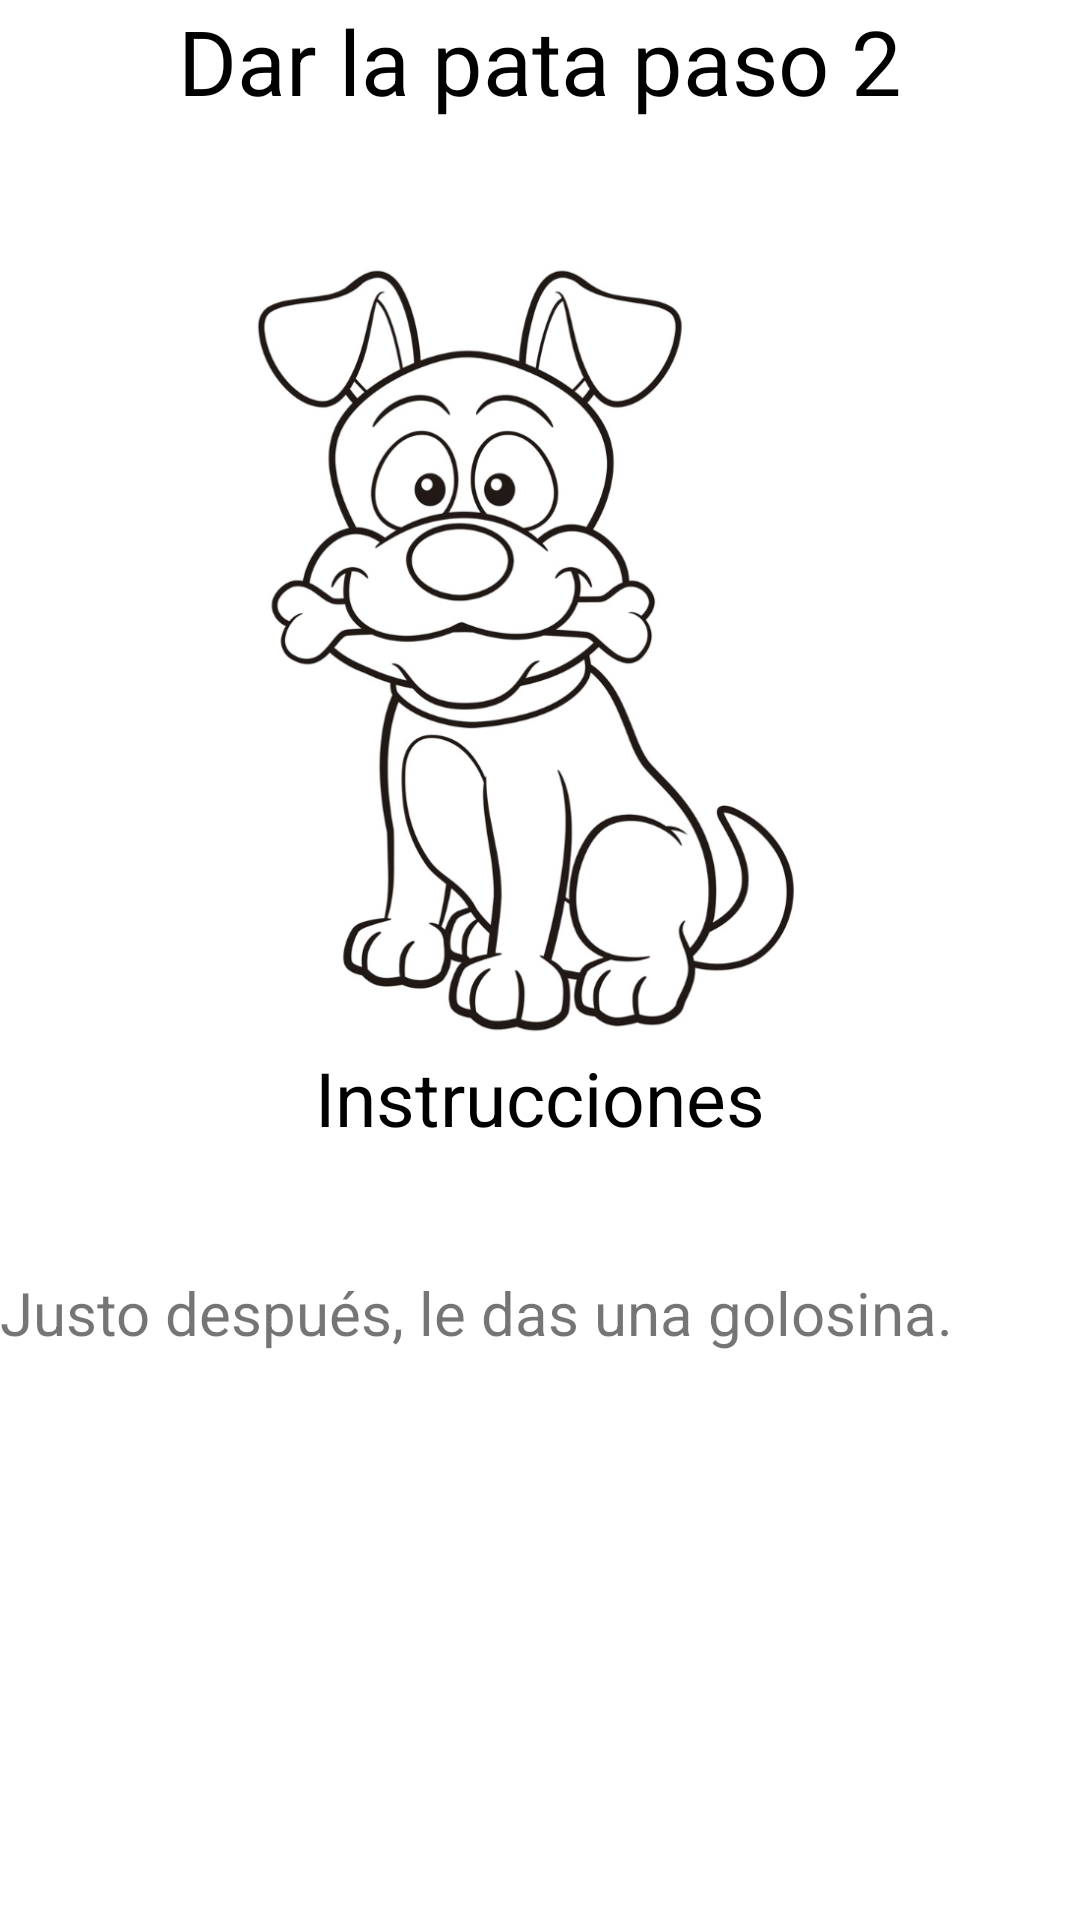

Android layout source for this screen:
<!-- AndroidManifest.xml: application theme Theme.CuidaVet -->
<!-- res/layout/entrenamientopata2.xml -->
<?xml version="1.0" encoding="utf-8"?>
<LinearLayout xmlns:android="http://schemas.android.com/apk/res/android"
    xmlns:tools="http://schemas.android.com/tools"
    android:layout_width="match_parent"
    android:layout_height="match_parent"
    android:orientation="vertical"
    android:layout_margin="30dp">

    <TextView
        android:layout_width="match_parent"
        android:layout_height="86dp"
        android:text="Dar la pata paso 2"
        android:textAlignment="center"
        android:textColor="@color/black"
        android:textSize="30dp" />

    <ImageView
        android:layout_width="match_parent"
        android:layout_height="263dp"
        android:src="@drawable/perropremio" />

    <TextView
        android:layout_width="match_parent"
        android:layout_height="75dp"
        android:text="Instrucciones"
        android:textAlignment="center"
        android:textColor="@color/black"
        android:textSize="25dp" />

    <TextView
        android:layout_width="match_parent"
        android:layout_height="150dp"
        android:text="Justo después, le das una golosina."
        android:textAlignment="inherit"
        android:textSize="20dp" />




</LinearLayout>
<!-- resources referenced by this layout -->
<resources>
  <color name="black">#FF000000</color>
  <!-- drawable perropremio: png bitmap (drawable, 251789 bytes) -->
  <style name="Theme.CuidaVet" parent="Theme.MaterialComponents.DayNight.DarkActionBar">
          
          <item name="colorPrimary">@color/cafe_claro</item>
          <item name="colorPrimaryVariant">@color/cafe_osucro</item>
          <item name="colorOnPrimary">@color/white</item>
          
          <item name="colorSecondary">@color/teal_200</item>
          <item name="colorSecondaryVariant">@color/teal_700</item>
          <item name="colorOnSecondary">@color/black</item>
          
          <item name="android:statusBarColor" tools:targetApi="l">?attr/colorPrimaryVariant</item>
          
      </style>
  <color name="white">#FFFFFFFF</color>
  <color name="teal_200">#FF03DAC5</color>
  <color name="teal_700">#FF018786</color>
</resources>
